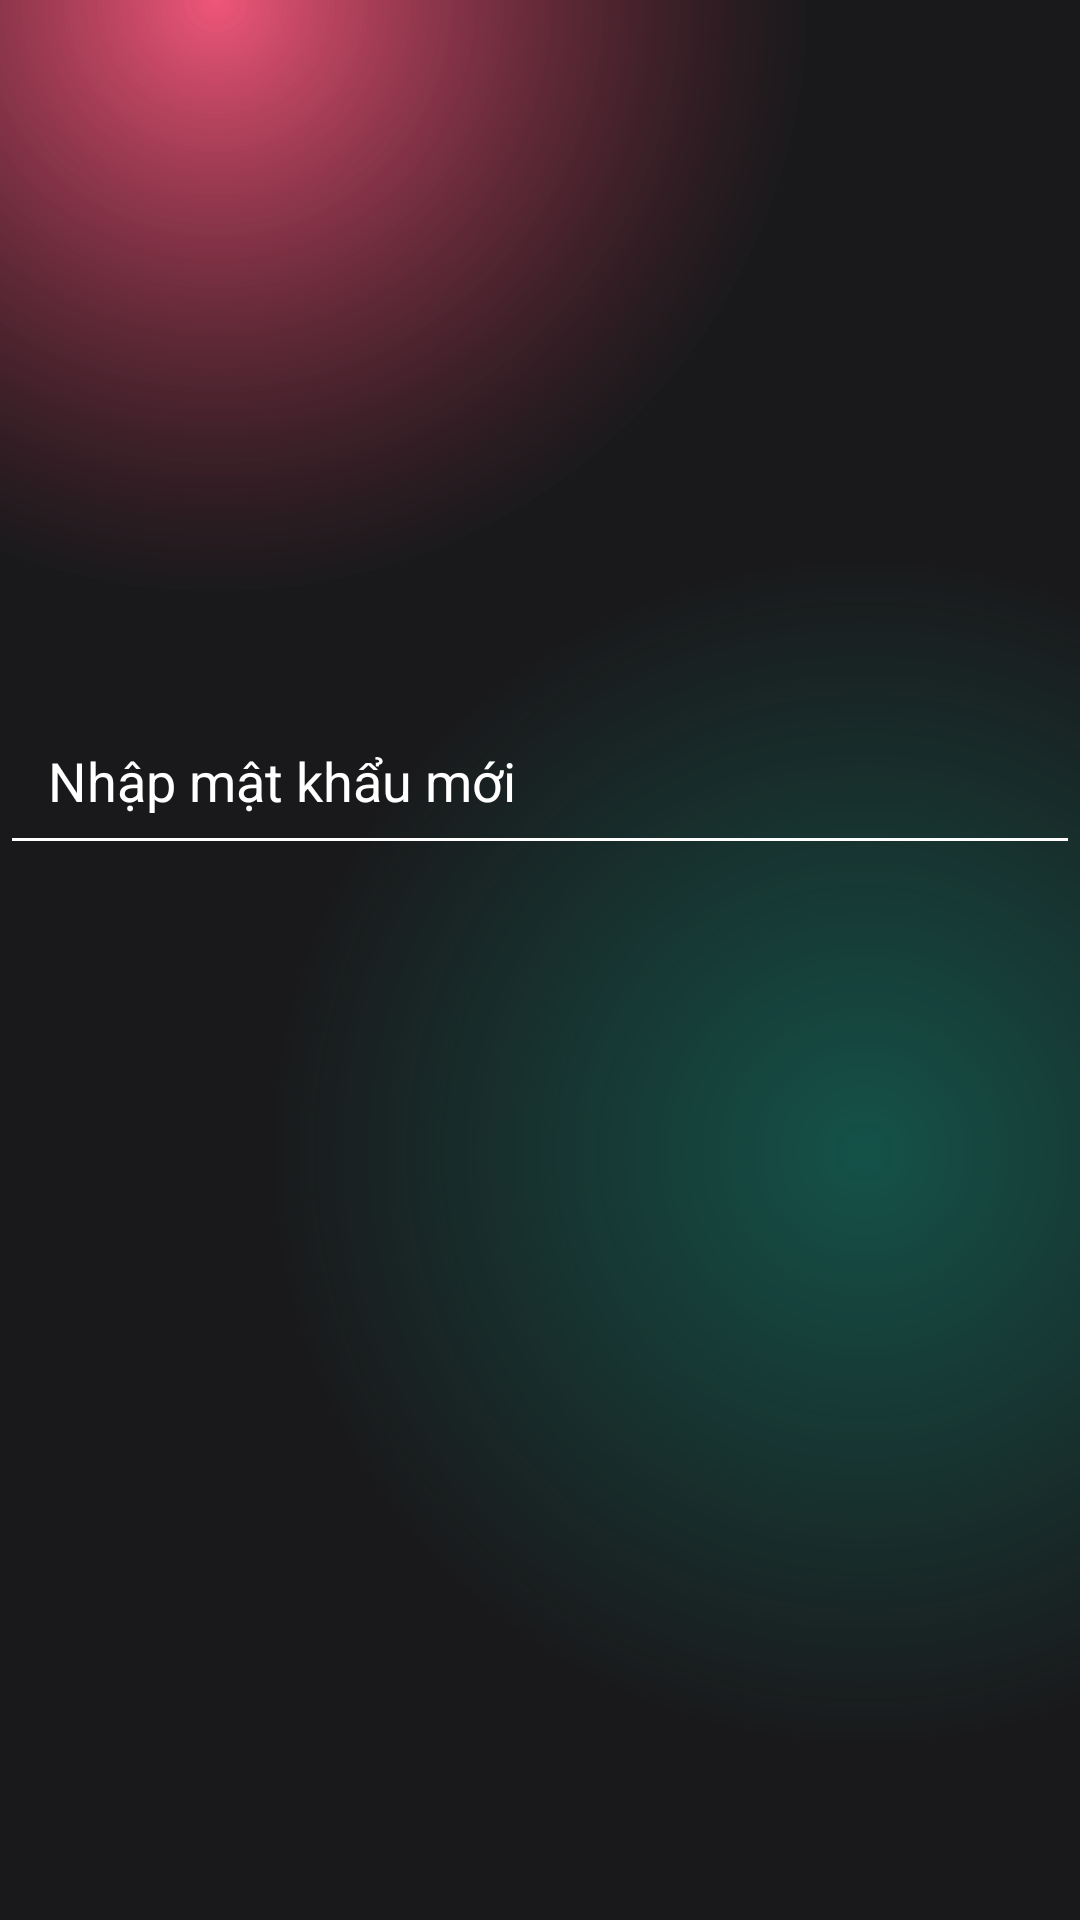

Write the Android layout XML for this screen, with the resource values it uses.
<!-- AndroidManifest.xml: application theme AppTheme -->
<!-- res/layout/custom_password_dialog.xml -->
<?xml version="1.0" encoding="utf-8"?>
<androidx.constraintlayout.widget.ConstraintLayout xmlns:android="http://schemas.android.com/apk/res/android"
    xmlns:app="http://schemas.android.com/apk/res-auto"
    xmlns:tools="http://schemas.android.com/tools"
    android:layout_width="match_parent"
    android:layout_height="match_parent"
    android:background="@drawable/gradient_color_background">

    <EditText
        android:id="@+id/newPasswordEditText"
        android:layout_width="match_parent"
        android:layout_height="wrap_content"
        android:layout_marginTop="232dp"
        android:hint="Nhập mật khẩu mới"
        android:inputType="textPassword"
        android:padding="16dp"
        android:textColorHint="@color/white"
        app:layout_constraintEnd_toEndOf="parent"
        app:layout_constraintHorizontal_bias="0.0"
        app:layout_constraintStart_toStartOf="parent"
        app:layout_constraintTop_toTopOf="parent" />

</androidx.constraintlayout.widget.ConstraintLayout>
<!-- resources referenced by this layout -->
<resources>
  <color name="white">#FFFFFF</color>
  <!-- drawable gradient_color_background (drawable) -->
  <?xml version="1.0" encoding="utf-8"?>
  <layer-list xmlns:android="http://schemas.android.com/apk/res/android"
      xmlns:tools="http://schemas.android.com/tools">
      <item>
          <shape>
              <gradient
                  android:centerColor="#19191b"
                  android:centerX="0.2"
                  android:centerY="0.000001"
                  android:endColor="#19191b"
                  android:gradientRadius="110%p"
                  android:startColor="#99ec3660"
                  android:type="radial" />
          </shape>
      </item>
      <item>
          <shape tools:ignore="StateListReachable">
              <gradient
                  android:centerColor="@android:color/transparent"
                  android:centerX="0.8"
                  android:centerY="0.6"
                  android:endColor="@android:color/transparent"
                  android:gradientRadius="110%p"
                  android:startColor="#800f8a75"
                  android:type="radial" />
          </shape>
      </item>
  </layer-list>
  <style name="AppTheme" parent="Theme.MaterialComponents.Light.NoActionBar">
          
          <item name="colorPrimary">@color/red</item>
          <item name="colorPrimaryVariant">@color/purple_700</item>
          <item name="colorOnPrimary">@color/white</item>
          
          <item name="colorSecondary">@color/red</item>
          <item name="colorSecondaryVariant">@color/teal_700</item>
          <item name="colorOnSecondary">@color/white</item>
          
          <item name="android:statusBarColor">@color/transparent</item>
          
          <item name="android:windowBackground">@drawable/gradient_color_background</item>
          <item name="android:textColor">@color/text_secondary</item>
          <item name="colorControlNormal">@color/white</item>
          <item name="android:forceDarkAllowed" tools:targetApi="q">false</item>
          <item name="bottomSheetDialogTheme">@style/AppBottomSheetDialogTheme</item>
  
          
          <item name="android:windowContentTransitions">true</item>
          <item name="android:windowActivityTransitions">true</item>
  
  
      </style>
  <color name="red">#E50914</color>
  <color name="purple_700">#FF3700B3</color>
  <color name="teal_700">#FF018786</color>
  <color name="transparent">#00FFFFFF</color>
  <color name="text_secondary">#B3B3B3</color>
  <style name="AppBottomSheetDialogTheme" parent="Theme.Design.Light.BottomSheetDialog">
          <item name="bottomSheetStyle">@style/AppModalStyle</item>
      </style>
  <style name="AppModalStyle" parent="Widget.Design.BottomSheet.Modal">
          <item name="android:background">@drawable/bottom_sheet_bg</item>
      </style>
</resources>
